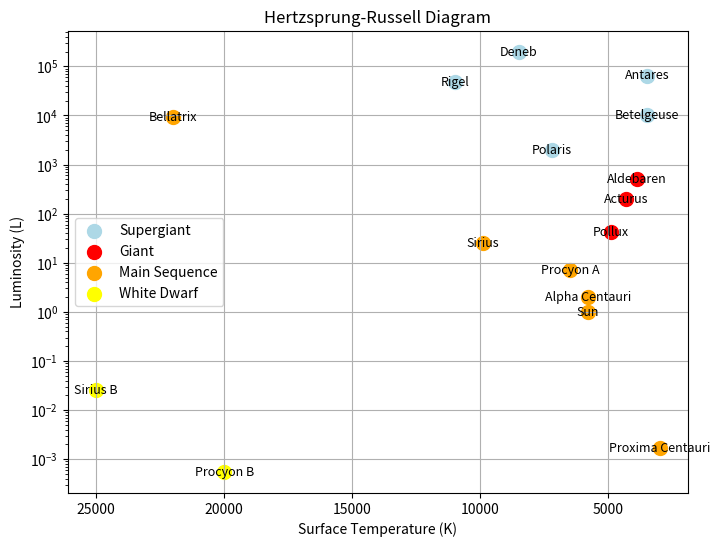

The matplotlib source for this figure:
# -*- coding: utf-8 -*-
"""
Created on Sun Nov 24 18:57:05 2024

[redacted]
"""

# Sample data for the scatter plot
#x = [1, 2, 3, 4, 5]
#y = [10, 20, 25, 30, 40]

# Create a scatter plot
#plt.scatter(x, y, color='blue', marker='o')

# Add a title and labels to the axes
#plt.title("Simple Scatter Plot")
#plt.xlabel("X Axis")
#plt.ylabel("Y Axis")

# Display the plot
#plt.show()

#Super Giants

import matplotlib.pyplot as plt
import numpy as np

plt.xticks([40000, 20000, 10000, 5000, 2500])
plt.yticks([1e-4, 1e-2, 1, 1e2, 1e4, 1e6], 
           labels=["$10^{-4}$", "$10^{-2}$", "$10^{0}$", "$10^{2}$", "$10^{4}$", "$10^{6}$"])

supergiant_stars = ["Rigel", "Deneb", "Antares", "Betelgeuse", "Polaris"]
supergiant_temp = [11000, 8500, 3500, 3500, 7200]
supergiant_lum = [47000, 196000, 65000, 10200, 2000]

giant_stars = ["Aldebaren", "Acturus", "Pollux"]
giant_temp = [3900 ,4300, 4900]
giant_lum = [500, 200, 43]

mainseq_stars = ["Sun", "Alpha Centauri", "Sirius", "Procyon A", "Proxima Centauri", "Bellatrix"]
mainseq_temp = [5800, 5800, 9900, 6500, 3000, 22000]
mainseq_lum = [1, 2, 25, 7, 0.0017, 9200]

whitedwarf_stars = ["Sirius B", "Procyon B"]
whitedwarf_temp = [25000, 20000]
whitedwarf_lum = [0.026, 0.00055]

plt.figure(figsize=(8,6))

plt.scatter(supergiant_temp, supergiant_lum, color='lightblue', label='Supergiant', s=100)
plt.scatter(giant_temp, giant_lum, color='red', label='Giant', s=100)
plt.scatter(mainseq_temp, mainseq_lum, color='orange', label='Main Sequence', s=100)
plt.scatter(whitedwarf_temp, whitedwarf_lum, color='yellow', label='White Dwarf', s=100)

plt.xscale('linear')  
plt.yscale('log')  
plt.gca().invert_xaxis()

for i, star in enumerate(supergiant_stars):
    plt.text(supergiant_temp[i], supergiant_lum[i], star, fontsize=9, ha='center', va='center')

for i, star in enumerate(giant_stars):
    plt.text(giant_temp[i], giant_lum[i], star, fontsize=9, ha='center', va='center')

for i, star in enumerate(mainseq_stars):
    plt.text(mainseq_temp[i], mainseq_lum[i], star, fontsize=9, ha='center', va='center')

for i, star in enumerate(whitedwarf_stars):
    plt.text(whitedwarf_temp[i], whitedwarf_lum[i], star, fontsize=9, ha='center', va='center')

plt.xlabel("Surface Temperature (K)")
plt.ylabel("Luminosity (L)")
plt.title("Hertzsprung-Russell Diagram")

plt.grid(True)
plt.legend()

plt.show()